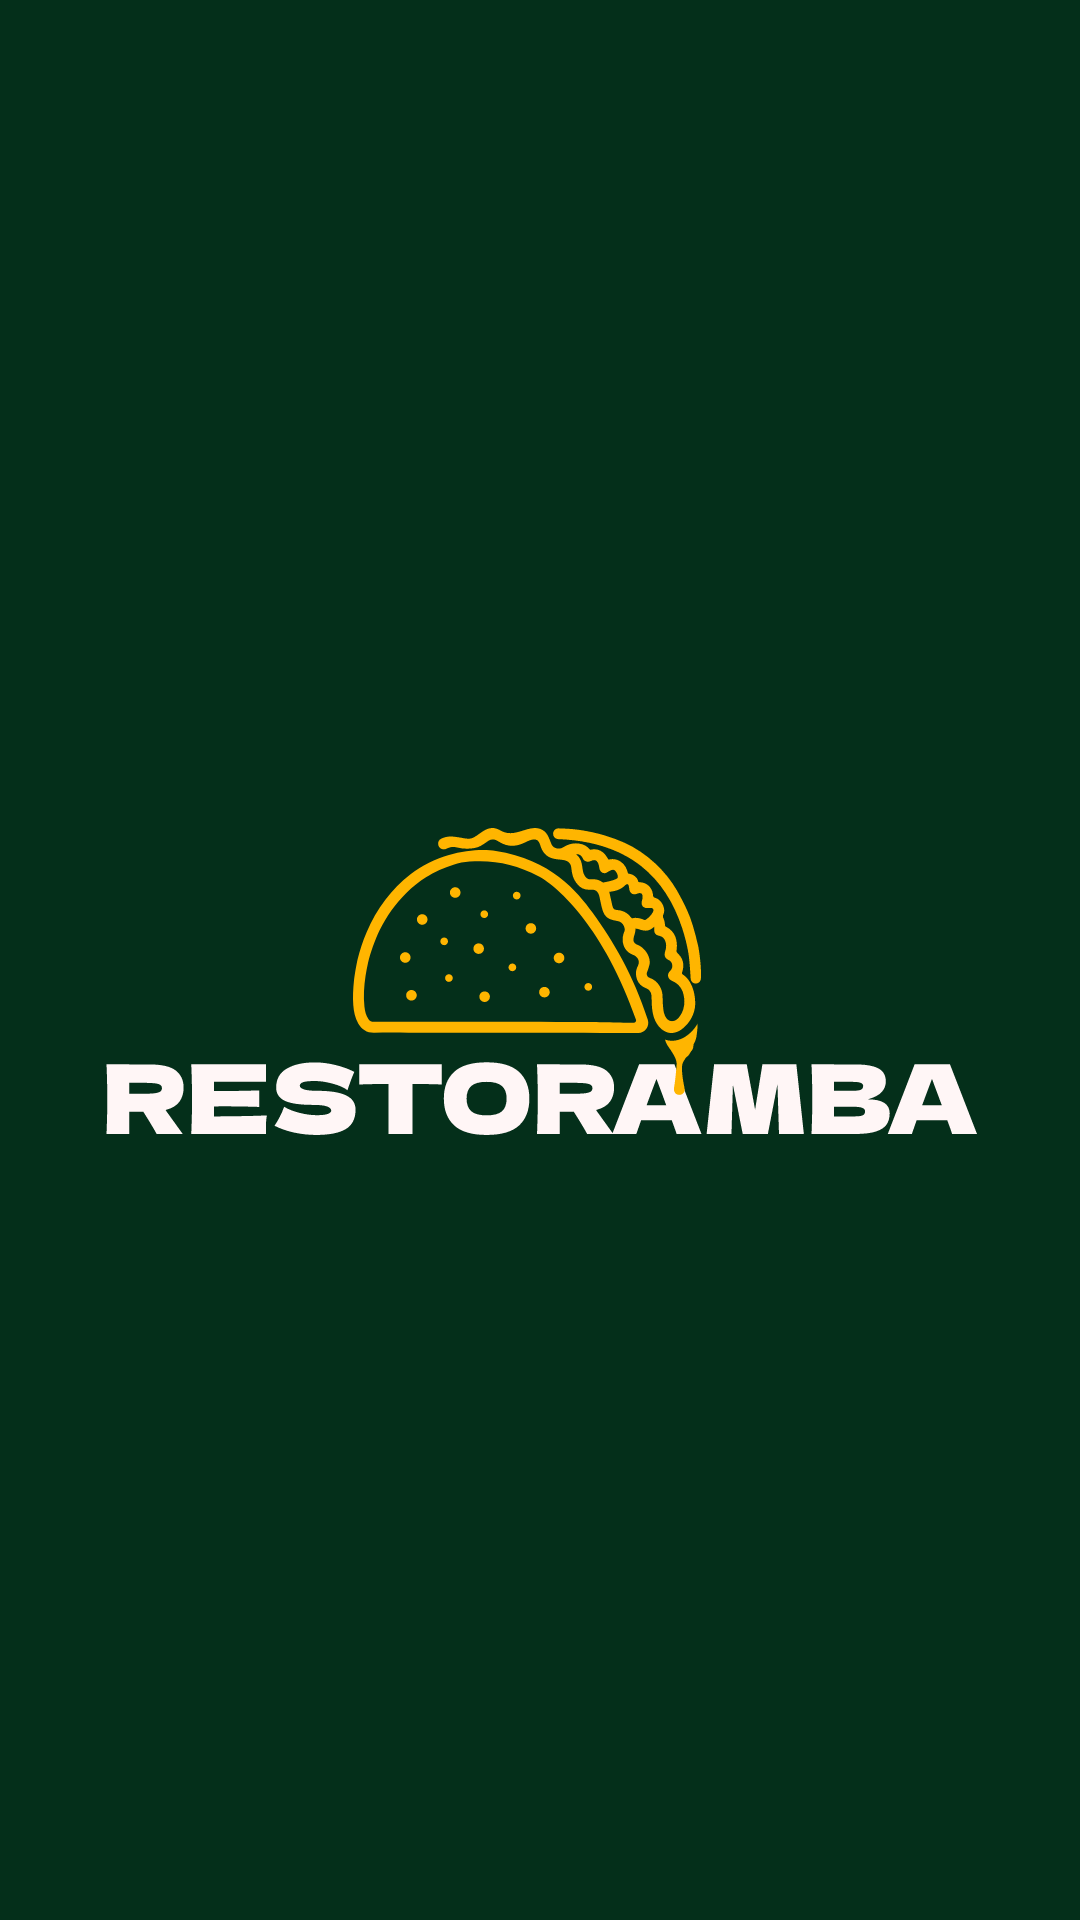

Reconstruct the res/layout file that produces this screen, plus the resources it refers to.
<!-- AndroidManifest.xml: application theme Theme.RestorambaApp -->
<!-- res/layout/activity_splash.xml -->
<?xml version="1.0" encoding="utf-8"?>
<androidx.constraintlayout.widget.ConstraintLayout xmlns:android="http://schemas.android.com/apk/res/android"
    xmlns:app="http://schemas.android.com/apk/res-auto"
    xmlns:tools="http://schemas.android.com/tools"
    android:layout_width="match_parent"
    android:layout_height="match_parent"
    android:background="@color/black_green"
    tools:context=".fragment.MainPageFragment">

    <ImageView
        android:id="@+id/imLogoLoad"
        android:layout_width="wrap_content"
        android:layout_height="wrap_content"
        android:layout_marginTop="276dp"
        app:layout_constraintEnd_toEndOf="parent"
        app:layout_constraintStart_toStartOf="parent"
        app:layout_constraintTop_toTopOf="parent"
        app:srcCompat="@drawable/logo_restoramba_load" />

</androidx.constraintlayout.widget.ConstraintLayout>
<!-- resources referenced by this layout -->
<resources>
  <color name="black_green">#042F1A</color>
  <!-- drawable logo_restoramba_load: vector/xml drawable (drawable, 16977 chars, omitted) -->
  <style name="Theme.RestorambaApp" parent="Base.Theme.RestorambaApp" />
  <style name="Base.Theme.RestorambaApp" parent="Theme.Material3.DayNight.NoActionBar">
          
           <item name="colorPrimary">@color/white_green</item>
          <item name="windowActionBar">false</item>
          <item name="windowNoTitle">true</item>
          <item name="android:windowFullscreen">true</item>
          <item name="android:windowContentOverlay">@null</item>
      </style>
  <color name="white_green">#D4ED6D</color>
</resources>
